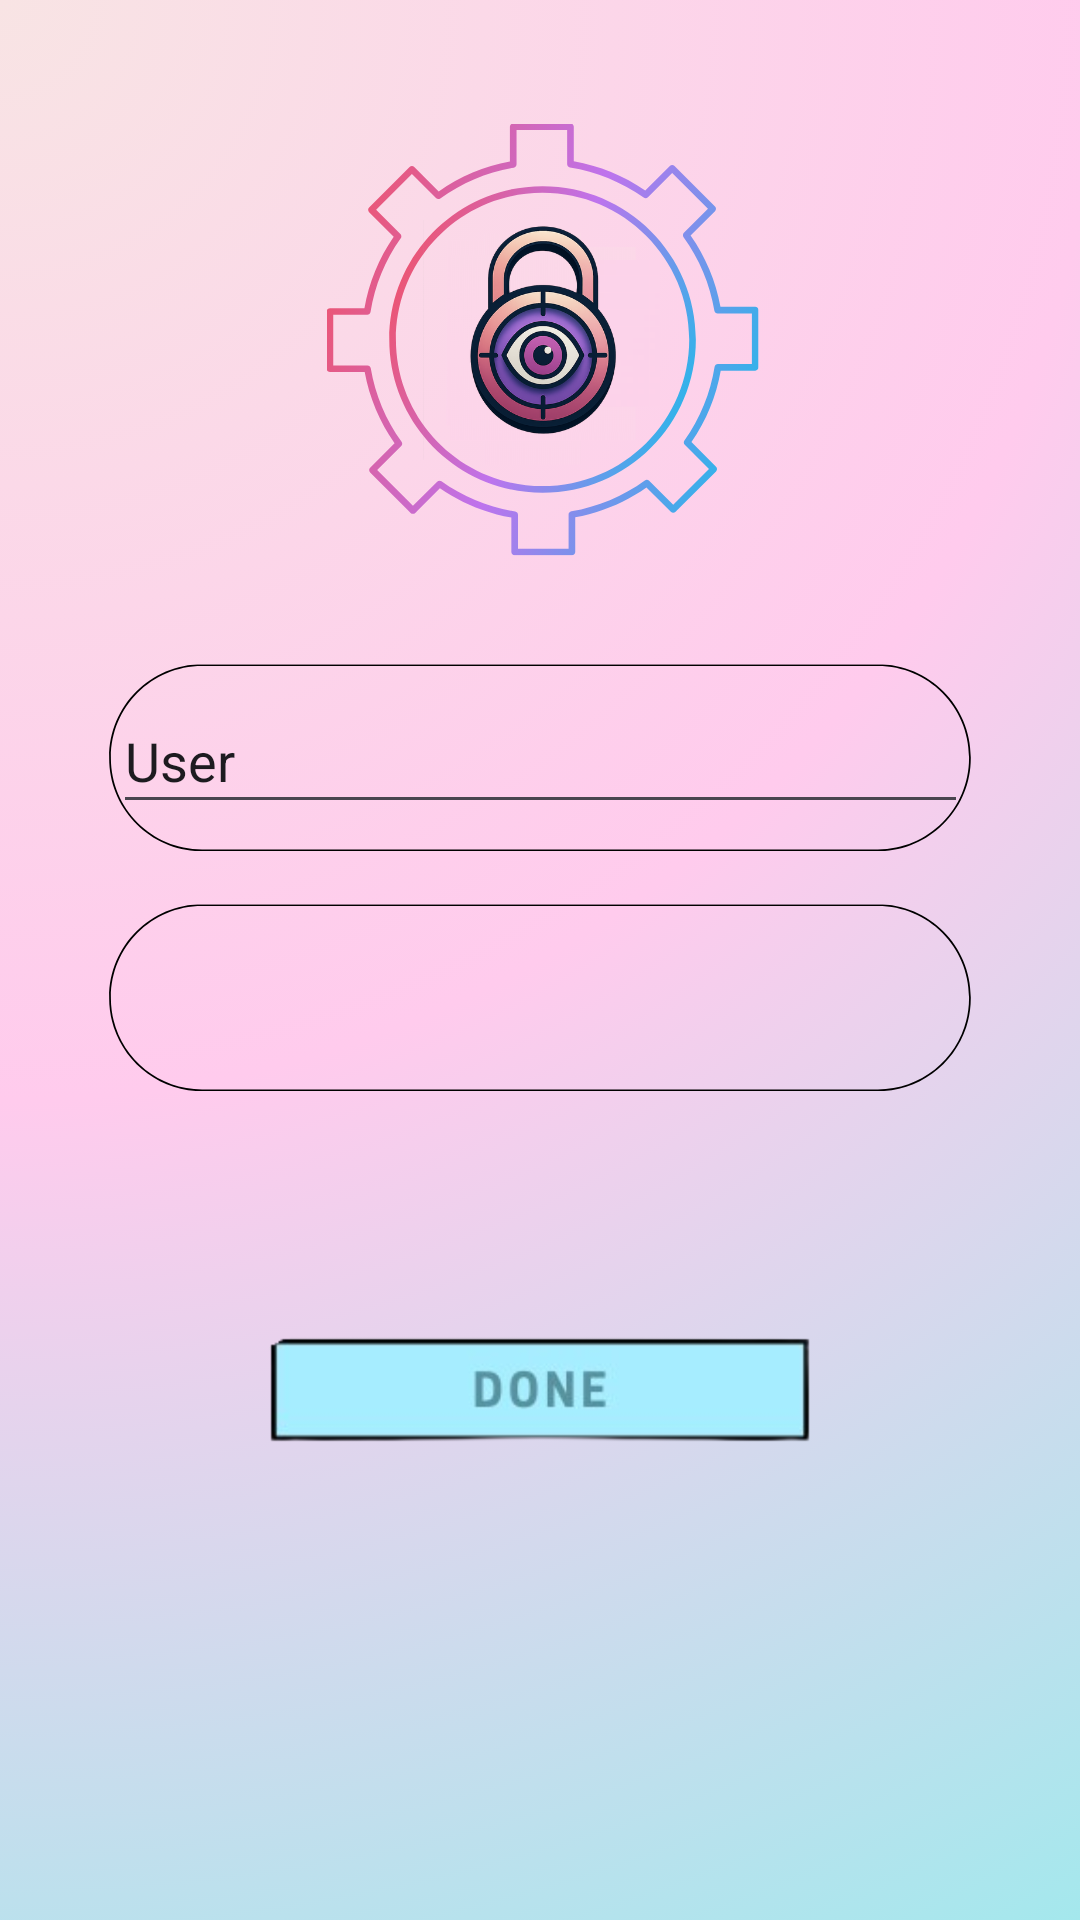

Write the Android layout XML for this screen, with the resource values it uses.
<!-- AndroidManifest.xml: application theme Theme.FocusLock_Application -->
<!-- res/layout/login_page.xml -->
<?xml version="1.0" encoding="utf-8"?>
<androidx.constraintlayout.widget.ConstraintLayout
    xmlns:android="http://schemas.android.com/apk/res/android"
    xmlns:app="http://schemas.android.com/apk/res-auto"
    xmlns:tools="http://schemas.android.com/tools"
    android:layout_width="match_parent"
    android:layout_height="match_parent"
    android:background="@drawable/login1">

    <EditText
        android:id="@+id/editTextText"
        android:layout_width="285dp"
        android:layout_height="45dp"
        android:ems="10"
        android:inputType="text"
        android:text="User"
        app:layout_constraintBottom_toBottomOf="parent"
        app:layout_constraintEnd_toEndOf="parent"
        app:layout_constraintStart_toStartOf="parent"
        app:layout_constraintTop_toTopOf="parent"
        app:layout_constraintVertical_bias="0.386" />

    <EditText
        android:id="@+id/editTextTextPassword"
        android:layout_width="286dp"
        android:layout_height="47dp"
        android:layout_marginTop="40dp"
        android:layout_marginBottom="328dp"
        android:ems="10"
        android:text="Password"
        android:inputType="textPassword"
        app:layout_constraintBottom_toBottomOf="parent"
        app:layout_constraintEnd_toEndOf="parent"
        app:layout_constraintHorizontal_bias="0.496"
        app:layout_constraintStart_toStartOf="parent"
        app:layout_constraintTop_toBottomOf="@+id/editTextText" />

    <ImageButton
        android:id="@+id/imageButton1"
        android:layout_width="344dp"
        android:layout_height="188dp"
        android:background="@null"
        android:scaleType="fitCenter"
        app:layout_constraintBottom_toBottomOf="parent"
        app:layout_constraintEnd_toEndOf="parent"
        app:layout_constraintHorizontal_bias="0.492"
        app:layout_constraintStart_toStartOf="parent"
        app:layout_constraintTop_toTopOf="parent"
        app:layout_constraintVertical_bias="0.817"
        app:srcCompat="@drawable/done_button" />

</androidx.constraintlayout.widget.ConstraintLayout>
<!-- resources referenced by this layout -->
<resources>
  <!-- drawable done_button: png bitmap (drawable, 13199 bytes) -->
  <!-- drawable login1: png bitmap (drawable, 396456 bytes) -->
  <style name="Theme.FocusLock_Application" parent="Base.Theme.FocusLock_Application" />
  <style name="Base.Theme.FocusLock_Application" parent="Theme.Material3.DayNight.NoActionBar">
          
          
      </style>
</resources>
